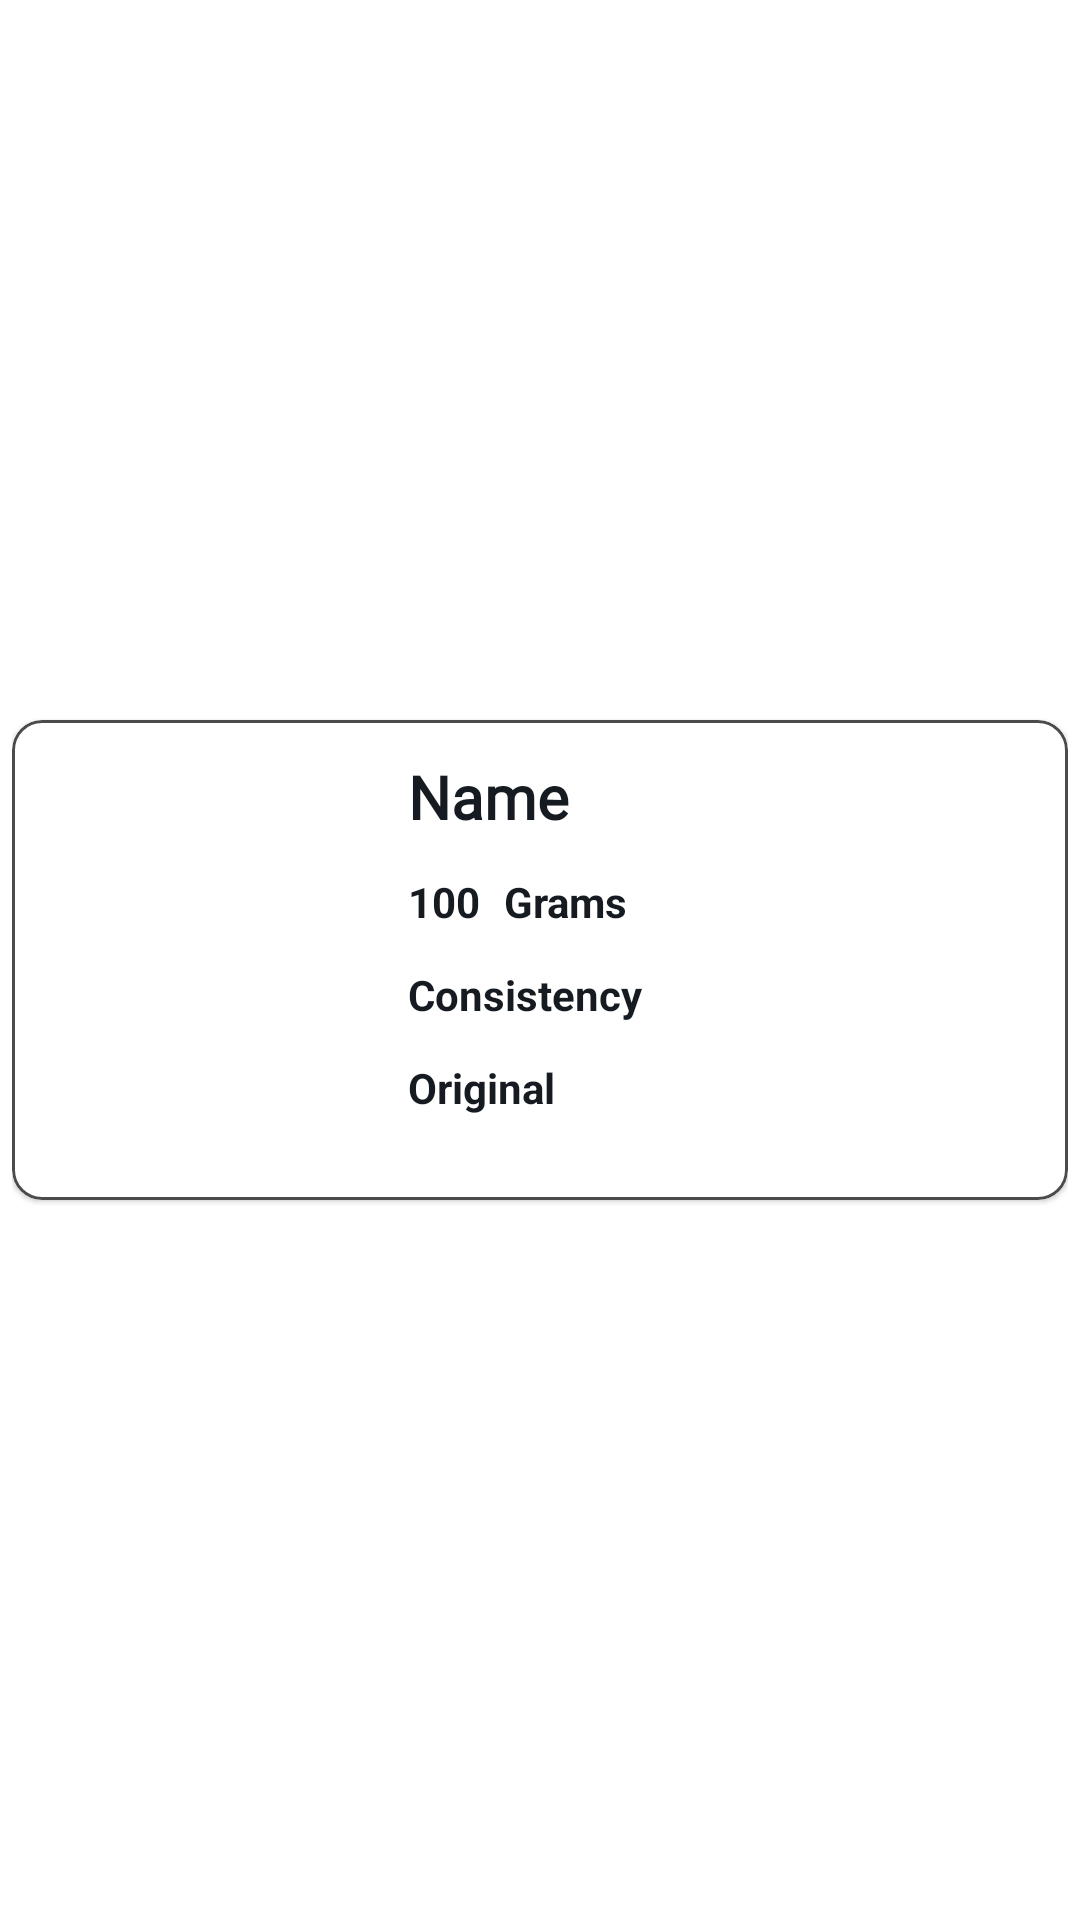

This screen was rendered from an Android layout file. Write that file and the resources it references.
<!-- AndroidManifest.xml: application theme Theme.FoodApp -->
<!-- res/layout/ingredients_row_layout.xml -->
<?xml version="1.0" encoding="utf-8"?>
<androidx.constraintlayout.widget.ConstraintLayout xmlns:android="http://schemas.android.com/apk/res/android"
    xmlns:app="http://schemas.android.com/apk/res-auto"
    android:layout_width="match_parent"
    android:layout_height="wrap_content"
    android:padding="4dp">

    <com.google.android.material.card.MaterialCardView
        android:layout_width="match_parent"
        android:layout_height="160dp"
        app:cardCornerRadius="10dp"
        app:layout_constraintBottom_toBottomOf="parent"
        app:layout_constraintEnd_toEndOf="parent"
        app:layout_constraintStart_toStartOf="parent"
        app:layout_constraintTop_toTopOf="parent"
        app:strokeColor="@color/strokeColor"
        app:strokeWidth="1dp">

        <androidx.constraintlayout.widget.ConstraintLayout
            android:id="@+id/ingredient_background"
            android:layout_width="match_parent"
            android:layout_height="match_parent"
            android:background="@color/cardBackgroundColor"
            android:elevation="2dp">

            <View
                android:id="@+id/white_background"
                android:layout_width="120dp"
                android:layout_height="0dp"
                app:layout_constraintBottom_toBottomOf="parent"
                app:layout_constraintStart_toStartOf="parent"
                app:layout_constraintTop_toTopOf="parent" />

            <ImageView
                android:id="@+id/ingredient_image"
                android:layout_width="100dp"
                android:layout_height="100dp"
                android:src="@drawable/ic_clock"
                app:layout_constraintBottom_toBottomOf="@id/white_background"
                app:layout_constraintEnd_toEndOf="@id/white_background"
                app:layout_constraintStart_toStartOf="@id/white_background"
                app:layout_constraintTop_toTopOf="@id/white_background" />

            <TextView
                android:id="@+id/ingredient_name"
                android:layout_width="0dp"
                android:layout_height="wrap_content"
                android:layout_marginStart="12dp"
                android:layout_marginTop="12dp"
                android:layout_marginEnd="12dp"
                android:fontFamily="@font/courgette"
                android:text="Name"
                android:textColor="@color/darker"
                android:textSize="20sp"
                android:textStyle="bold"
                app:layout_constraintEnd_toEndOf="parent"
                app:layout_constraintStart_toEndOf="@id/white_background"
                app:layout_constraintTop_toTopOf="parent" />

            <TextView

                android:id="@+id/ingredient_amount"
                android:layout_width="wrap_content"
                android:layout_height="wrap_content"
                android:layout_marginTop="12dp"
                android:text="100"
                android:textColor="@color/darker"
                android:textStyle="bold"
                app:layout_constraintStart_toStartOf="@id/ingredient_name"
                app:layout_constraintTop_toBottomOf="@id/ingredient_name" />

            <TextView
                android:id="@+id/ingredient_unit"
                android:layout_width="wrap_content"
                android:layout_height="wrap_content"
                android:layout_marginStart="8dp"
                android:text="Grams"
                android:textColor="@color/darker"
                android:textStyle="bold"
                app:layout_constraintBottom_toBottomOf="@id/ingredient_amount"
                app:layout_constraintStart_toEndOf="@id/ingredient_amount"
                app:layout_constraintTop_toTopOf="@id/ingredient_amount" />

            <TextView
                android:id="@+id/ingredient_consistency"
                android:layout_width="0dp"
                android:layout_height="wrap_content"
                android:layout_marginTop="12dp"
                android:text="Consistency"
                android:textColor="@color/darker"
                android:textStyle="bold"
                app:layout_constraintEnd_toEndOf="@id/ingredient_name"
                app:layout_constraintStart_toStartOf="@id/ingredient_amount"
                app:layout_constraintTop_toBottomOf="@id/ingredient_amount" />

            <TextView

                android:id="@+id/ingredient_original"
                android:layout_width="0dp"
                android:layout_height="wrap_content"
                android:layout_marginTop="12dp"
                android:layout_marginBottom="12dp"
                android:text="Original"
                android:textColor="@color/darker"
                android:textStyle="bold"
                app:layout_constraintEnd_toEndOf="@id/ingredient_consistency"
                app:layout_constraintStart_toStartOf="@id/ingredient_consistency"
                app:layout_constraintTop_toBottomOf="@id/ingredient_consistency" />
        </androidx.constraintlayout.widget.ConstraintLayout>
    </com.google.android.material.card.MaterialCardView>
</androidx.constraintlayout.widget.ConstraintLayout>
<!-- resources referenced by this layout -->
<resources>
  <color name="cardBackgroundColor">@color/white</color>
  <color name="darker">#151B20</color>
  <color name="strokeColor">@color/darkGray</color>
  <style name="Theme.FoodApp" parent="Theme.MaterialComponents.DayNight.DarkActionBar">
          
          <item name="colorPrimary">@color/purple_500</item>
          <item name="colorPrimaryVariant">@color/purple_700</item>
          <item name="colorOnPrimary">@color/white</item>
          
          <item name="colorSecondary">@color/teal_200</item>
          <item name="colorSecondaryVariant">@color/teal_700</item>
          <item name="colorOnSecondary">@color/black</item>
          <item name="actionModeBackground">@color/contextualActionBarColor</item>
          
          <item name="android:statusBarColor" tools:targetApi="l">?attr/colorPrimaryVariant</item>
          
      </style>
  <color name="white">#FFFFFFFF</color>
  <color name="darkGray">#4B4B4B</color>
  <color name="purple_500">#FF6200EE</color>
  <color name="purple_700">#FF3700B3</color>
  <color name="teal_200">#FF03DAC5</color>
  <color name="teal_700">#FF018786</color>
  <color name="black">#FF000000</color>
  <color name="contextualActionBarColor">@color/dark</color>
  <color name="dark">#313C44</color>
      //Custom Chip Style
</resources>
